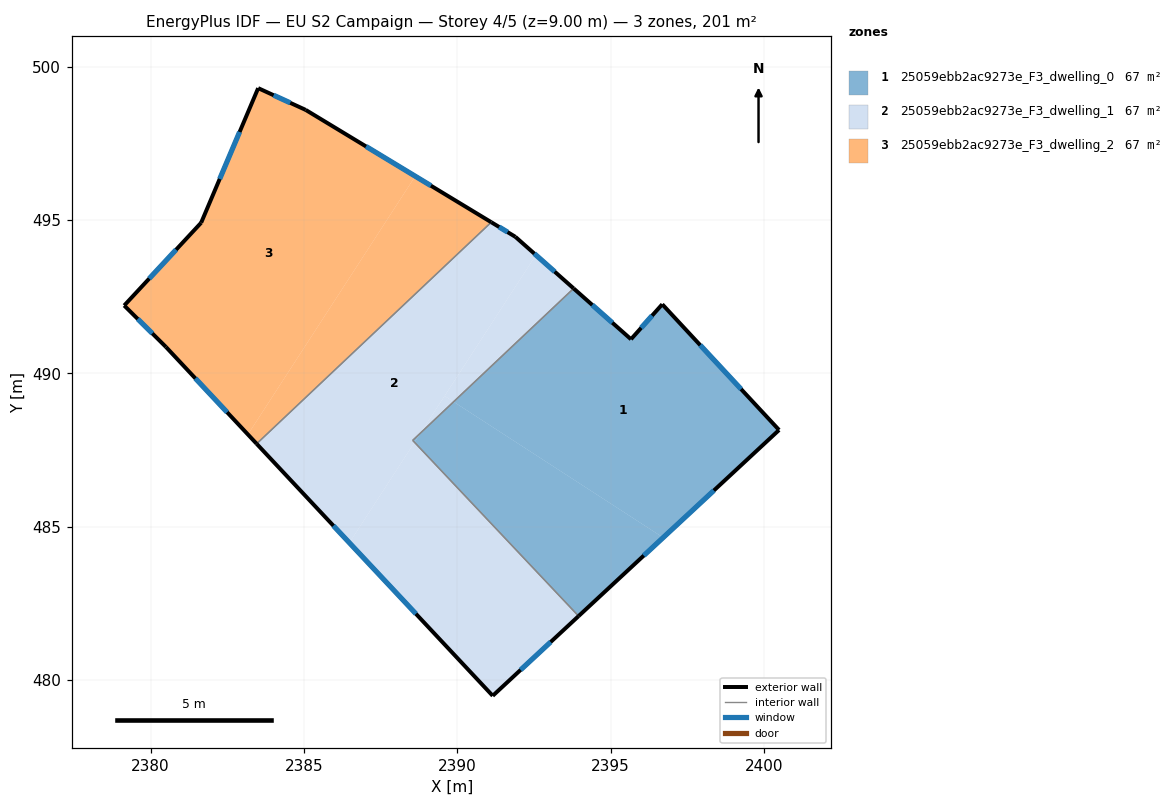
=== STOREY PLAN SPEC (per zone: floor XY polygon, exterior-wall plan segments, windows/doors) ===
zone 1: 25059ebb2ac9273e_F3_dwelling_0  (66.9 m²)
  floor: (2396.69, 492.25) (2400.50, 488.15) (2396.72, 484.65) (2389.88, 489.07) (2393.80, 492.77) (2395.67, 491.11)
  floor: (2396.72, 484.65) (2393.96, 482.08) (2388.61, 487.75) (2388.81, 488.06) (2389.88, 489.07)
  floor: (2388.81, 488.06) (2388.61, 487.75) (2388.55, 487.82)
  exterior wall: (2395.67, 491.11) – (2393.80, 492.77)  [2.5 m]
    window: (2395.06, 491.65) – (2394.40, 492.23)  [0.9 m²]
  exterior wall: (2396.69, 492.25) – (2395.67, 491.11)  [1.5 m]
    window: (2396.36, 491.88) – (2396.00, 491.48)  [0.6 m²]
  exterior wall: (2400.50, 488.15) – (2396.69, 492.25)  [5.6 m]
    window: (2399.26, 489.49) – (2397.93, 490.92)  [2.1 m²]
  exterior wall: (2393.96, 482.08) – (2400.50, 488.15)  [8.9 m]
    window: (2396.08, 484.06) – (2398.37, 486.18)  [3.3 m²]
  interior walls: 2
zone 2: 25059ebb2ac9273e_F3_dwelling_1  (66.9 m²)
  floor: (2388.61, 487.75) (2393.96, 482.08) (2391.16, 479.48) (2386.48, 484.47)
  floor: (2389.88, 489.07) (2388.81, 488.06) (2389.59, 489.26)
  floor: (2391.90, 494.45) (2392.57, 493.86) (2388.81, 488.06) (2388.55, 487.82) (2388.61, 487.75) (2386.48, 484.47) (2383.46, 487.70) (2391.11, 494.93)
  floor: (2393.80, 492.77) (2389.88, 489.07) (2389.59, 489.26) (2392.57, 493.86)
  exterior wall: (2391.16, 479.48) – (2393.96, 482.08)  [3.8 m]
    window: (2392.07, 480.33) – (2393.05, 481.24)  [1.4 m²]
  exterior wall: (2383.46, 487.70) – (2391.16, 479.48)  [11.3 m]
    window: (2385.96, 485.03) – (2388.65, 482.16)  [4.1 m²]
  exterior wall: (2391.90, 494.45) – (2391.11, 494.93)  [0.9 m]
    window: (2391.64, 494.61) – (2391.37, 494.78)  [0.3 m²]
  exterior wall: (2393.80, 492.77) – (2391.90, 494.45)  [2.5 m]
    window: (2393.18, 493.32) – (2392.51, 493.91)  [0.9 m²]
  interior walls: 3
zone 3: 25059ebb2ac9273e_F3_dwelling_2  (66.9 m²)
  floor: (2388.63, 496.43) (2383.17, 488.01) (2380.50, 490.86) (2379.14, 492.21) (2381.65, 494.91) (2383.51, 499.30) (2385.06, 498.59)
  floor: (2391.11, 494.93) (2383.46, 487.70) (2383.17, 488.01) (2388.63, 496.43)
  exterior wall: (2391.11, 494.93) – (2385.06, 498.59)  [7.1 m]
    window: (2389.14, 496.12) – (2387.03, 497.40)  [2.6 m²]
  exterior wall: (2380.50, 490.86) – (2383.46, 487.70)  [4.3 m]
    window: (2381.46, 489.84) – (2382.49, 488.73)  [1.6 m²]
  exterior wall: (2379.14, 492.21) – (2380.50, 490.86)  [1.9 m]
    window: (2379.58, 491.77) – (2380.05, 491.30)  [0.7 m²]
  exterior wall: (2381.65, 494.91) – (2379.14, 492.21)  [3.7 m]
    window: (2380.83, 494.04) – (2379.95, 493.09)  [1.4 m²]
  exterior wall: (2383.51, 499.30) – (2381.65, 494.91)  [4.8 m]
    window: (2382.90, 497.88) – (2382.25, 496.34)  [1.7 m²]
  exterior wall: (2385.06, 498.59) – (2383.51, 499.30)  [1.7 m]
    window: (2384.55, 498.82) – (2384.01, 499.07)  [0.6 m²]
  interior walls: 1

=== DERIVED (storey summary) ===
Building: EU S2 Campaign
Storey: 4 of 5  (floor level z = 9.00 m)
Storey gross floor area: 200.7 m²
Zones on this storey: 3
  - 25059ebb2ac9273e_F3_dwelling_0: floor 66.9 m²; exterior wall 18.5 m (55.6 m²); 4 window(s) 6.8 m²; WWR 12.2%
  - 25059ebb2ac9273e_F3_dwelling_1: floor 66.9 m²; exterior wall 18.5 m (55.6 m²); 4 window(s) 6.8 m²; WWR 12.2%
  - 25059ebb2ac9273e_F3_dwelling_2: floor 66.9 m²; exterior wall 23.5 m (70.4 m²); 6 window(s) 8.6 m²; WWR 12.2%
Zone adjacency (shared interzone walls):
  - 25059ebb2ac9273e_F3_dwelling_0 ↔ 25059ebb2ac9273e_F3_dwelling_1
  - 25059ebb2ac9273e_F3_dwelling_1 ↔ 25059ebb2ac9273e_F3_dwelling_2